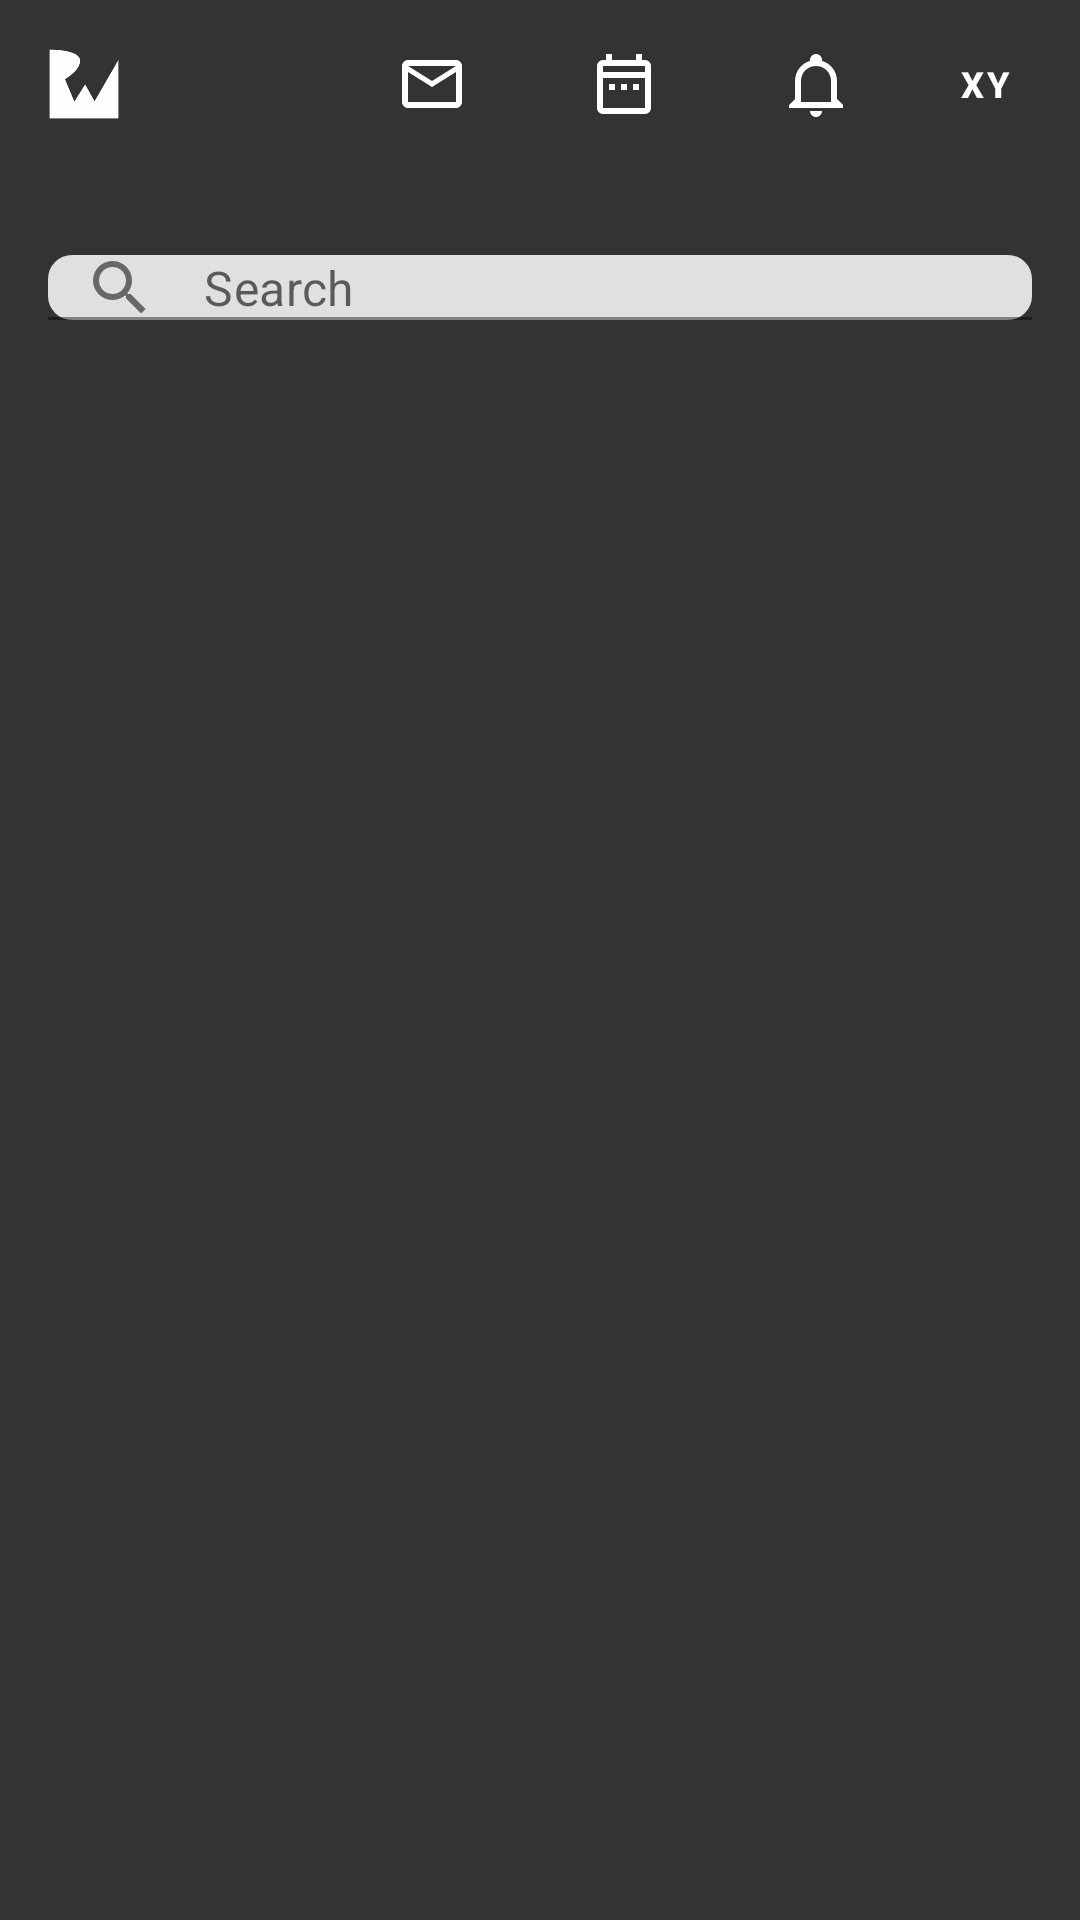

This screen was rendered from an Android layout file. Write that file and the resources it references.
<!-- AndroidManifest.xml: application theme AppTheme -->
<!-- res/layout/fragment_main.xml -->
<?xml version="1.0" encoding="utf-8"?>
<androidx.constraintlayout.widget.ConstraintLayout xmlns:android="http://schemas.android.com/apk/res/android"
    xmlns:app="http://schemas.android.com/apk/res-auto"
    xmlns:tools="http://schemas.android.com/tools"
    android:layout_width="match_parent"
    android:layout_height="match_parent">

    <include
        android:id="@+id/top_bar"
        layout="@layout/include_top_bar" />

    <androidx.core.widget.NestedScrollView
        android:layout_width="match_parent"
        android:layout_height="0dp"
        android:fillViewport="true"
        android:padding="16dp"
        app:layout_constraintTop_toBottomOf="@id/top_bar">

        <LinearLayout
            android:layout_width="match_parent"
            android:layout_height="match_parent"
            android:orientation="vertical">

            <com.google.android.material.textfield.TextInputLayout
                style="@style/TextInputLayout"
                android:layout_width="match_parent"
                android:layout_height="wrap_content"
                app:hintEnabled="false"
                app:startIconDrawable="@drawable/ic_magnify">

                <com.google.android.material.textfield.TextInputEditText
                    android:layout_width="match_parent"
                    android:layout_height="wrap_content"
                    android:hint="@string/hint_search"
                    android:padding="0dp" />
            </com.google.android.material.textfield.TextInputLayout>

            <androidx.recyclerview.widget.RecyclerView
                android:id="@+id/rv_rooms"
                android:layout_width="match_parent"
                android:layout_height="match_parent"
                android:layout_marginTop="16dp"
                tools:listitem="@layout/list_item_room" />
        </LinearLayout>
    </androidx.core.widget.NestedScrollView>
</androidx.constraintlayout.widget.ConstraintLayout>
<!-- res/layout/include_top_bar.xml (included above) -->
<?xml version="1.0" encoding="utf-8"?>
<androidx.appcompat.widget.Toolbar xmlns:android="http://schemas.android.com/apk/res/android"
    xmlns:app="http://schemas.android.com/apk/res-auto"
    xmlns:tools="http://schemas.android.com/tools"
    android:layout_width="match_parent"
    android:layout_height="wrap_content"
    android:orientation="vertical"
    app:contentInsetEnd="16dp"
    app:contentInsetStart="16dp">

    <FrameLayout
        android:layout_width="match_parent"
        android:layout_height="match_parent">

        
        <ImageView
            android:id="@+id/image_logo"
            android:layout_width="24dp"
            android:layout_height="24dp"
            android:layout_gravity="start|center_vertical"
            android:contentDescription="Logo"
            app:srcCompat="@drawable/ic_notification" />

        

        <LinearLayout
            android:layout_width="wrap_content"
            android:layout_height="wrap_content"
            android:layout_gravity="end"
            android:clipChildren="false"
            android:gravity="center_vertical"
            android:orientation="horizontal">

            <androidx.appcompat.widget.AppCompatImageButton
                android:id="@+id/image_messages"
                android:background="?android:attr/selectableItemBackgroundBorderless"
                android:layout_width="48dp"
                android:layout_height="48dp"
                android:layout_marginEnd="16dp"
                android:contentDescription="Messages"
                app:srcCompat="@drawable/ic_envelope" />

            <androidx.appcompat.widget.AppCompatImageButton
                android:id="@+id/image_calendar"
                android:background="?android:attr/selectableItemBackgroundBorderless"
                android:layout_width="48dp"
                android:layout_height="48dp"
                android:layout_marginEnd="16dp"
                android:contentDescription="Calendar"
                app:srcCompat="@drawable/ic_calendar" />

            <androidx.appcompat.widget.AppCompatImageButton
                android:id="@+id/image_notifications"
                android:background="?android:attr/selectableItemBackgroundBorderless"
                android:layout_width="48dp"
                android:layout_height="48dp"
                android:layout_marginEnd="16dp"
                android:contentDescription="Notifications"
                app:srcCompat="@drawable/ic_bell" />

            <Button
                android:id="@+id/button_user"
                android:layout_width="32dp"
                android:layout_height="32dp"
                android:background="@drawable/bg_user_name"
                android:gravity="center"
                android:padding="0dp"
                android:textSize="12sp"
                android:textStyle="bold"
                tools:text="XY" />
        </LinearLayout>
    </FrameLayout>
</androidx.appcompat.widget.Toolbar>
<!-- res/layout/list_item_room.xml (included above) -->
<?xml version="1.0" encoding="utf-8"?>
<androidx.cardview.widget.CardView xmlns:android="http://schemas.android.com/apk/res/android"
    android:layout_width="match_parent"
    android:layout_height="wrap_content">

    <LinearLayout
        android:layout_width="wrap_content"
        android:layout_height="wrap_content"
        android:orientation="vertical"
        android:padding="8dp">

        <TextView
            android:id="@+id/text_id"
            android:layout_width="match_parent"
            android:layout_height="wrap_content" />

        <TextView
            android:id="@+id/text_host"
            android:layout_width="match_parent"
            android:layout_height="wrap_content" />
    </LinearLayout>
</androidx.cardview.widget.CardView>
<!-- resources referenced by this layout -->
<resources>
  <!-- drawable ic_bell (drawable) -->
  <?xml version="1.0" encoding="utf-8"?>
  <vector xmlns:android="http://schemas.android.com/apk/res/android"
      android:height="24dp"
      android:width="24dp"
      android:viewportWidth="24"
      android:viewportHeight="24">
      <path android:fillColor="#fff" android:pathData="M10 21H14C14 22.1 13.1 23 12 23S10 22.1 10 21M21 19V20H3V19L5 17V11C5 7.9 7 5.2 10 4.3V4C10 2.9 10.9 2 12 2S14 2.9 14 4V4.3C17 5.2 19 7.9 19 11V17L21 19M17 11C17 8.2 14.8 6 12 6S7 8.2 7 11V18H17V11Z" />
  </vector>
  <!-- drawable ic_calendar (drawable) -->
  <?xml version="1.0" encoding="utf-8"?>
  <vector xmlns:android="http://schemas.android.com/apk/res/android"
      android:height="24dp"
      android:width="24dp"
      android:viewportWidth="24"
      android:viewportHeight="24">
      <path android:fillColor="#fff" android:pathData="M7,12H9V14H7V12M21,6V20A2,2 0 0,1 19,22H5C3.89,22 3,21.1 3,20V6A2,2 0 0,1 5,4H6V2H8V4H16V2H18V4H19A2,2 0 0,1 21,6M5,8H19V6H5V8M19,20V10H5V20H19M15,14H17V12H15V14M11,14H13V12H11V14Z" />
  </vector>
  <!-- drawable ic_envelope (drawable) -->
  <?xml version="1.0" encoding="utf-8"?>
  <vector xmlns:android="http://schemas.android.com/apk/res/android"
      android:height="24dp"
      android:width="24dp"
      android:viewportWidth="24"
      android:viewportHeight="24">
      <path android:fillColor="#fff" android:pathData="M22 6C22 4.9 21.1 4 20 4H4C2.9 4 2 4.9 2 6V18C2 19.1 2.9 20 4 20H20C21.1 20 22 19.1 22 18V6M20 6L12 11L4 6H20M20 18H4V8L12 13L20 8V18Z" />
  </vector>
  <string name="hint_search">Search</string>
  <style name="TextInputLayout" parent="Widget.MaterialComponents.TextInputLayout.FilledBox">
          <item name="boxCornerRadiusTopStart">8dp</item>
          <item name="boxCornerRadiusTopEnd">8dp</item>
          <item name="boxCornerRadiusBottomStart">8dp</item>
          <item name="boxCornerRadiusBottomEnd">8dp</item>
      </style>
  <style name="AppTheme" parent="Base.AppTheme">
          <item name="bottomSheetDialogTheme">@style/BottomSheetDialog</item>
  
          <item name="android:windowBackground">@color/colorBackground</item>
          <item name="android:listDivider">@drawable/list_divider</item>
      </style>
  <style name="Base.AppTheme" parent="Theme.MaterialComponents.DayNight.NoActionBar">
          <item name="android:textColorPrimary">@color/colorText</item>
          <item name="colorPrimary">@color/colorPrimary</item>
          <item name="colorPrimaryDark">@color/colorPrimaryDark</item>
          <item name="colorAccent">@color/colorAccent</item>
          <item name="colorSurface">@color/colorSurface</item>
      </style>
  <style name="BottomSheetDialog" parent="ThemeOverlay.MaterialComponents.BottomSheetDialog">
          <item name="bottomSheetStyle">@style/ModalBottomSheetDialog</item>
          <item name="materialButtonStyle">@style/Widget.MaterialComponents.Button</item>
      </style>
  <color name="colorBackground">#333333</color>
  <color name="colorText">#1b1b1b</color>
  <color name="colorPrimary">#006837</color>
  <color name="colorPrimaryDark">#004012</color>
  <color name="colorAccent">#c75f00</color>
  <color name="colorSurface">#ffffff</color>
  <style name="ModalBottomSheetDialog" parent="Widget.MaterialComponents.BottomSheet.Modal">
          <item name="shapeAppearance">@style/ShapeAppearance.App.LargeComponent</item>
      </style>
  <style name="ShapeAppearance.App.LargeComponent" parent="ShapeAppearance.MaterialComponents.LargeComponent">
          <item name="cornerFamily">rounded</item>
          <item name="cornerSize">@dimen/corner_radius</item>
      </style>
  <dimen name="corner_radius">24dp</dimen>
</resources>
